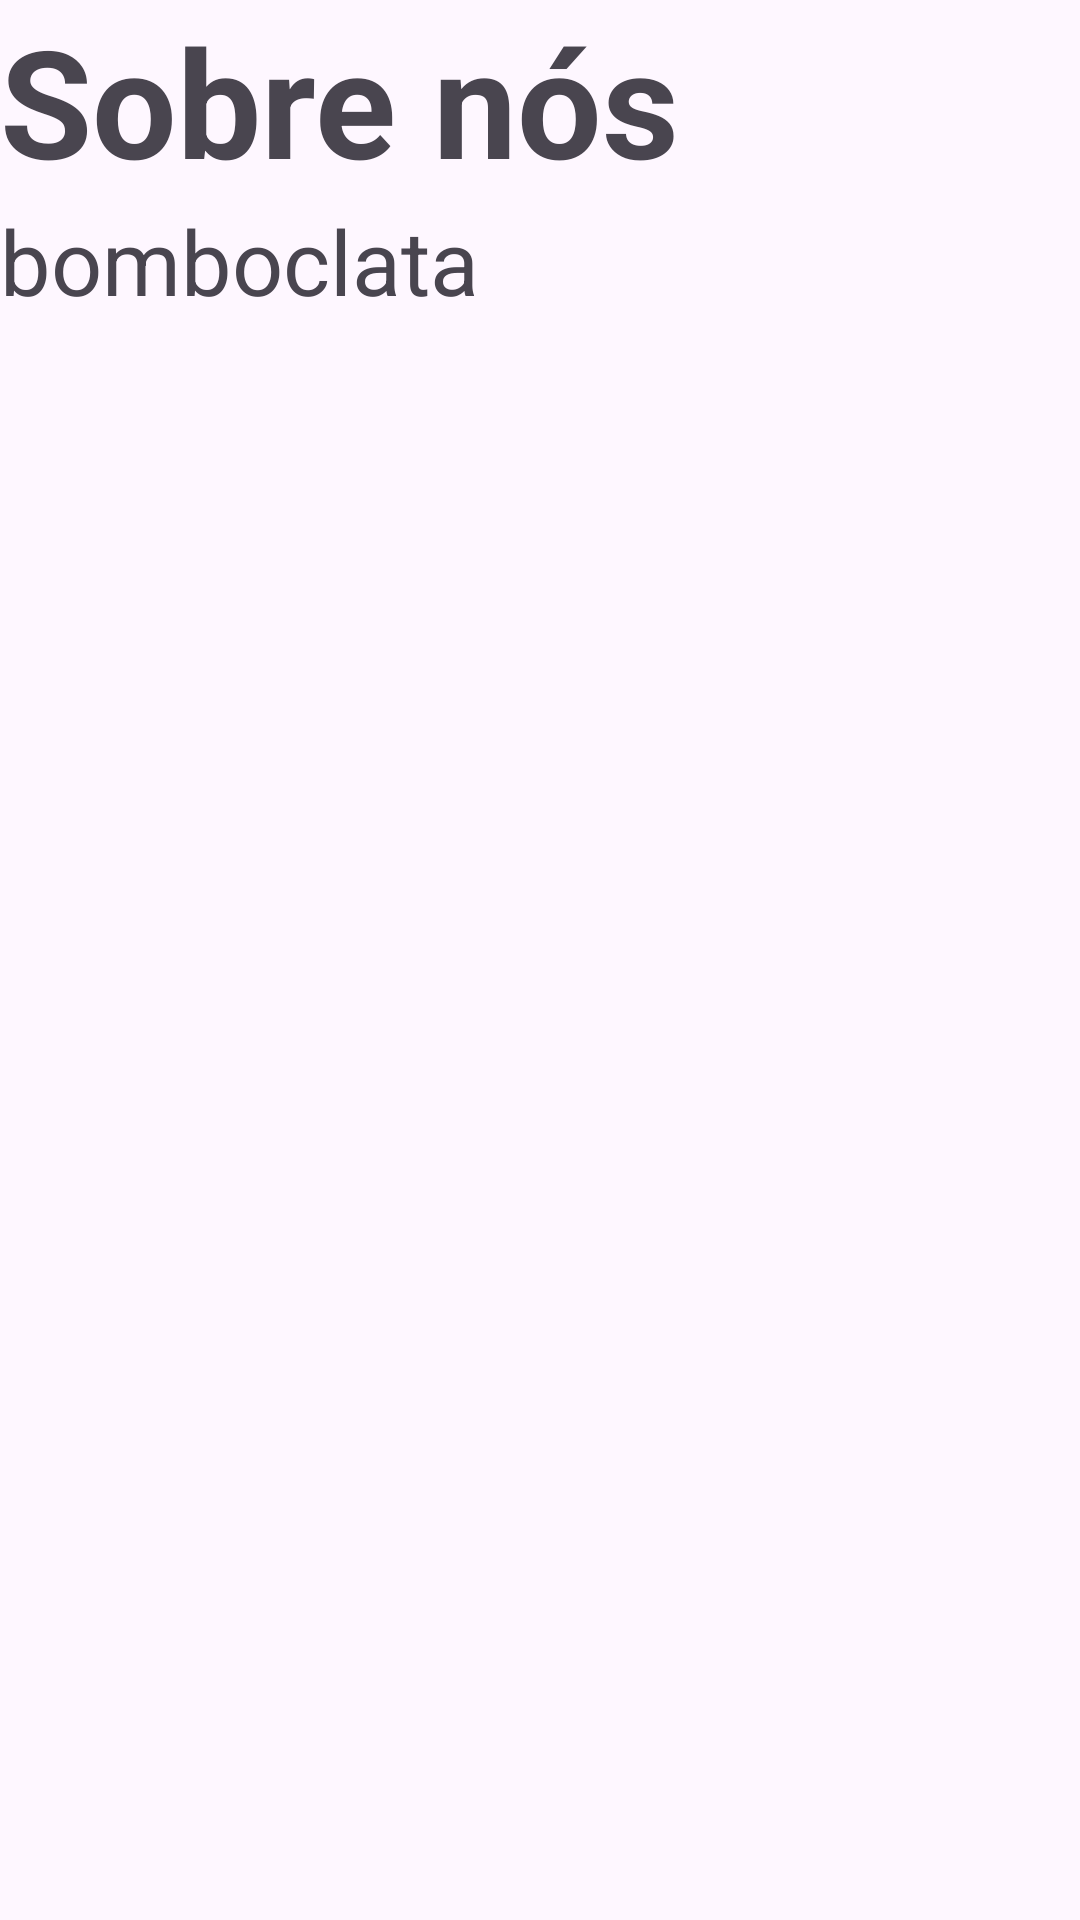

Here is an Android app screen rendered from its layout file. Give the layout XML and the strings, colors and styles it references.
<!-- AndroidManifest.xml: application theme Theme.ASProject -->
<!-- res/layout/activity_about_us.xml -->
<?xml version="1.0" encoding="utf-8"?>
<LinearLayout xmlns:android="http://schemas.android.com/apk/res/android"
    xmlns:app="http://schemas.android.com/apk/res-auto"
    xmlns:tools="http://schemas.android.com/tools"
    android:layout_width="match_parent"
    android:layout_height="match_parent"
    tools:context=".about_us"
    android:orientation="vertical"
    >

    <TextView
        android:layout_width="wrap_content"
        android:layout_height="wrap_content"
        android:text="@string/info"
        android:textStyle="bold"
        android:textSize="50dp"
    />

    <TextView
        android:layout_width="wrap_content"
        android:layout_height="wrap_content"
        android:text="@string/info_text"
        android:textSize="30dp"
        />

</LinearLayout>
<!-- resources referenced by this layout -->
<resources>
  <string name="info">Sobre nós</string>
  <string name="info_text">bomboclata</string>
  <style name="Theme.ASProject" parent="Base.Theme.ASProject" />
  <style name="Base.Theme.ASProject" parent="Theme.Material3.DayNight.NoActionBar">
          
          
      </style>
</resources>
